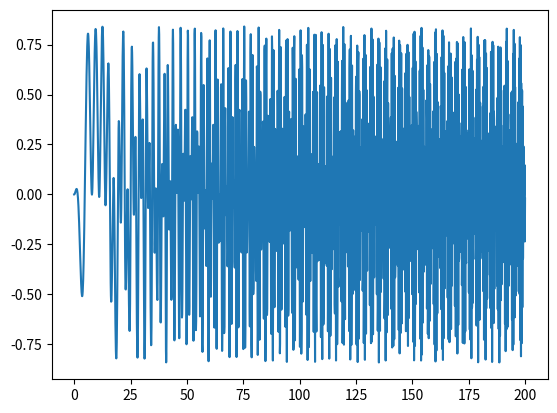

Recreate this plot in Python.
#!/usr/bin/env python3
# -*- coding: utf-8 -*-

import math #библиотека для математики
import numpy #чисто для массива
import matplotlib.pyplot as mpp #графики

if __name__=='__main__':
    arguments = numpy.arange(0, 200, 0.1) #график
    mpp.plot(
        arguments,
        [math.cos(a) * math.sin(math.sin(a**2/20.0)) for a in arguments] #функция
    )
    mpp.show() #показываем

pass